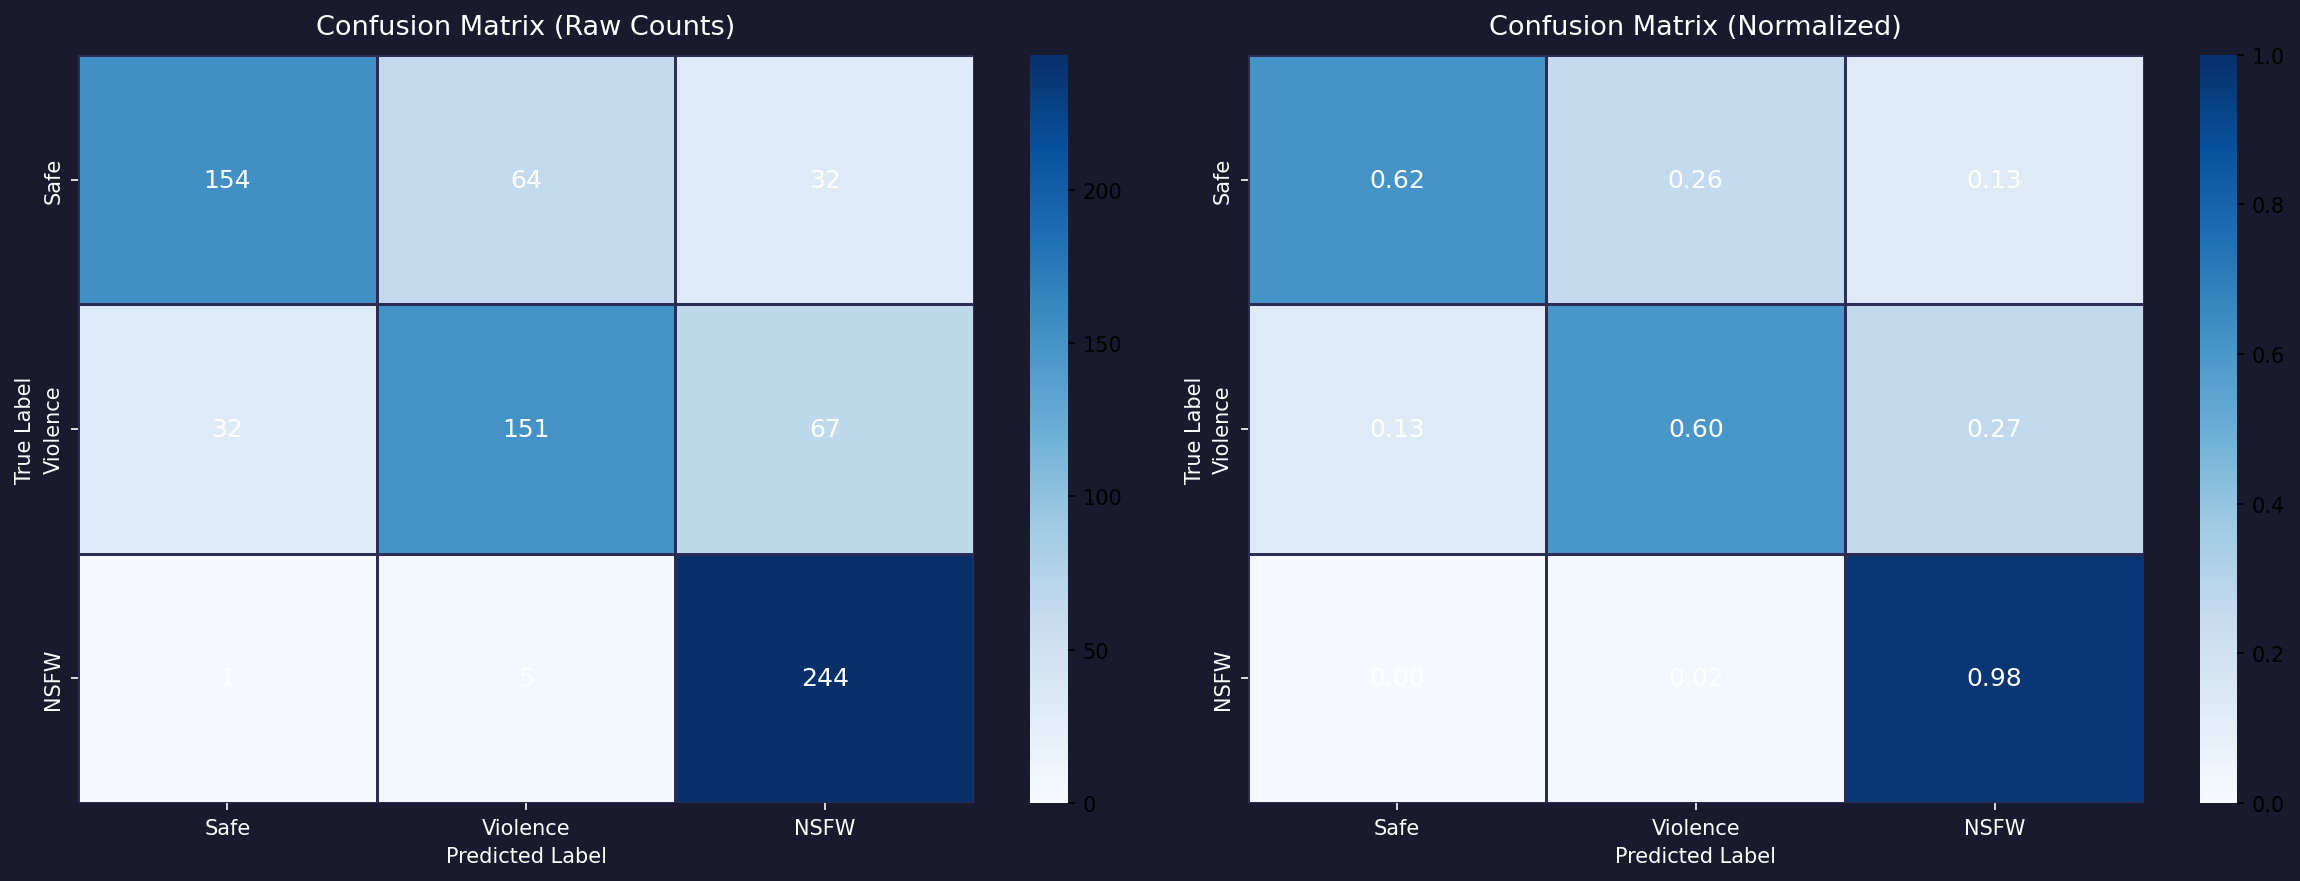

Data behind this chart, as committed beside it:
, Safe, Violence, NSFW
Safe, 154, 64, 32
Violence, 32, 151, 67
NSFW, 1, 5, 244
